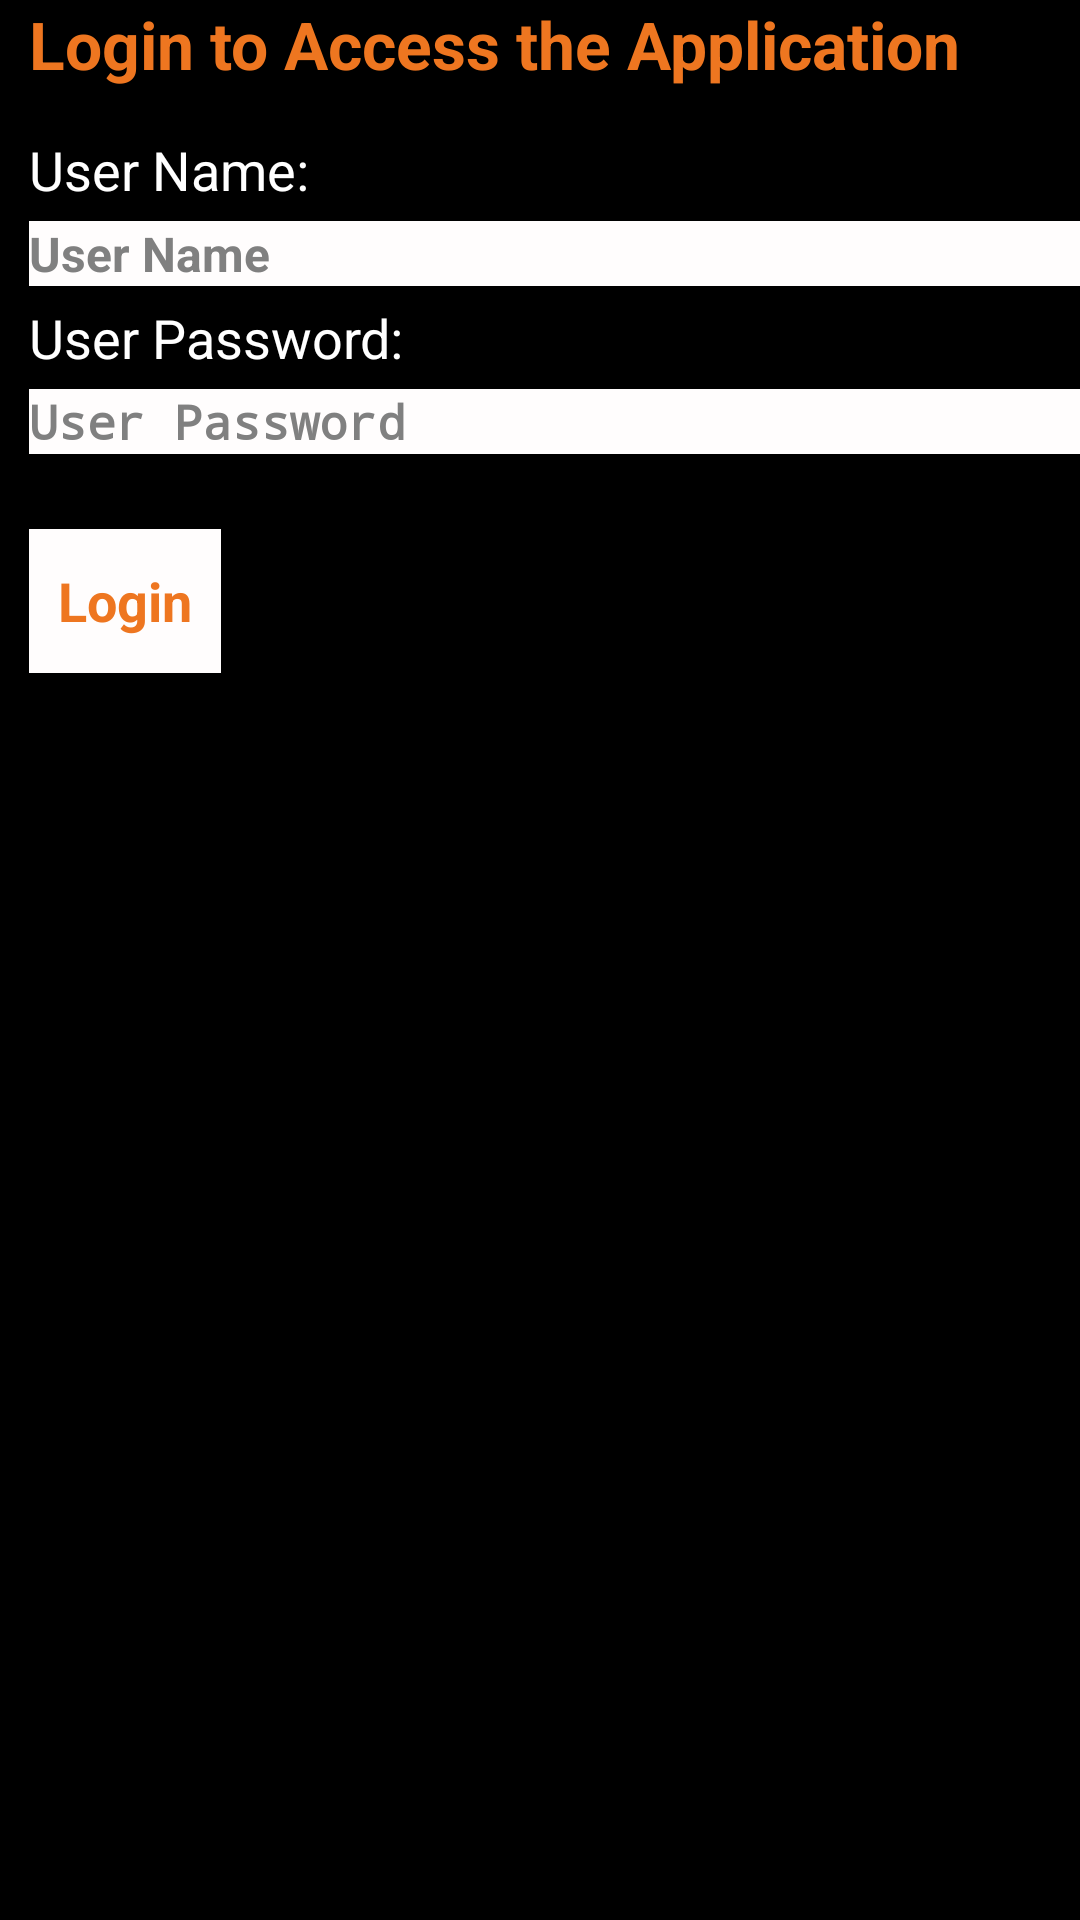

This screen was rendered from an Android layout file. Write that file and the resources it references.
<!-- AndroidManifest.xml: application theme AppThemeDark -->
<!-- res/layout/activity_main.xml -->
<RelativeLayout xmlns:android="http://schemas.android.com/apk/res/android"
    xmlns:tools="http://schemas.android.com/tools"
    android:layout_width="match_parent"
    android:layout_height="match_parent"
    android:paddingBottom="@dimen/activity_vertical_margin"
    android:paddingLeft="@dimen/activity_horizontal_margin"
    android:paddingRight="@dimen/activity_horizontal_margin"
    android:paddingTop="@dimen/activity_vertical_margin"
    style="@style/activity_grey"
    tools:context="com.solutions.systemaccountlogins.MainActivity" >

    <TextView android:id="@+id/intro_blurb_criteria"
		android:layout_width="wrap_content"
		android:layout_height="wrap_content" android:layout_marginLeft="10dp"
		android:layout_marginBottom="15dp" style="@style/intro_blurb"
		android:text="@string/intro_blurb_criteria" />

	<TextView android:id="@+id/user_name_label"
	    android:labelFor="@+id/user_name"
		android:layout_width="fill_parent"
		android:layout_height="wrap_content"
		android:layout_below="@id/intro_blurb_criteria"
		android:layout_marginLeft="10dp" android:layout_marginBottom="5dp"
		style="@style/label" android:text="@string/user_name_label" />
	
	<EditText android:id="@+id/user_name"
		android:layout_width="fill_parent"
		android:layout_height="wrap_content"
		android:layout_below="@id/user_name_label"
		android:hint="@string/user_name_hint"
		android:layout_marginLeft="10dp" android:layout_marginBottom="5dp"
		style="@style/edit_text" />	
		
	
	<TextView android:id="@+id/user_password_label"
		android:layout_width="fill_parent"
		android:layout_height="wrap_content"
		android:labelFor="@+id/user_password"
		android:layout_below="@id/user_name"
		android:layout_marginLeft="10dp" android:layout_marginBottom="5dp"
		style="@style/label" android:text="@string/user_password_label" />
	
	<EditText android:id="@+id/user_password"
		android:layout_width="fill_parent"
		android:inputType="textPassword"
		android:layout_height="wrap_content"
		android:layout_below="@id/user_password_label"
		android:hint="@string/user_password_hint"
		android:layout_marginLeft="10dp" android:layout_marginBottom="5dp"
		android:cursorVisible="true"
		style="@style/edit_text" />	
		
 <LinearLayout
     android:orientation="horizontal"
     android:layout_width="match_parent"
     android:layout_height="wrap_content"
     android:layout_marginTop="20dp"
     android:layout_below="@id/user_password">

     
    <Button android:id="@+id/submit_button"  
        android:layout_width="wrap_content" 
        android:layout_height="wrap_content"      
        android:layout_marginLeft="10dp" android:layout_marginBottom="5dp"
        style="@style/button" android:text="@string/login" />
    
    
  </LinearLayout>

</RelativeLayout>
<!-- resources referenced by this layout -->
<resources>
  <string name="intro_blurb_criteria">Login to Access the Application</string>
  <string name="login">Login</string>
  <string name="register">Register</string>
  <string name="user_name_hint">User Name</string>
  <string name="user_name_label">User Name:</string>
  <string name="user_password_hint">User Password</string>
  <string name="user_password_label">User Password:</string>
  <style name="activity_grey">
          
           <item name="android:background">#000000 </item>
      </style>
  <style name="button">
  		<item name="android:textSize">18sp</item>
  		<item name="android:textColor">#ee7620</item>
  		<item name="android:background">#FFFDFD </item>
  		<item name="android:textStyle">bold</item>
  	</style>
  <style name="edit_text">
  		<item name="android:textSize">16sp</item>
  		<item name="android:textColor">#118504</item>
  		<item name="android:textStyle">bold</item>
  		<item name="android:background">#FFFDFD </item>
  		<item name="android:textCursorDrawable">@drawable/black_cursor</item>
  		
  	</style>
  <style name="intro_blurb">
  		<item name="android:textSize">22sp</item>
  		<item name="android:textColor">#ee7620</item>
  		<item name="android:textStyle">bold</item>
  	</style>
  <style name="label">
  		<item name="android:textSize">18sp</item>
  		<item name="android:textColor">#ffffff</item>
  	</style>
  <style name="AppThemeDark" parent="android:Theme.Holo.Light.DarkActionBar">
           <item name="android:actionBarStyle">@style/ActionBar</item>
          
          
      </style>
  <!-- drawable black_cursor (drawable-hdpi) -->
  <?xml version="1.0" encoding="utf-8"?>
  <shape xmlns:android="http://schemas.android.com/apk/res/android" android:shape="rectangle" >
      <size android:width="8dp" />
      <solid android:color="#990000"/>
  </shape>
  <style name="ActionBar" parent="@android:style/Widget.Holo.Light.ActionBar.Solid.Inverse">
          <item name="android:background">@color/sa_green</item>
          
          <item name="android:backgroundStacked">@color/stacked_green</item>
          <item name="android:backgroundSplit">@color/sa_green</item>
      </style>
  <color name="sa_green">#14a804</color>
  <color name="stacked_green">#118504</color>
</resources>
